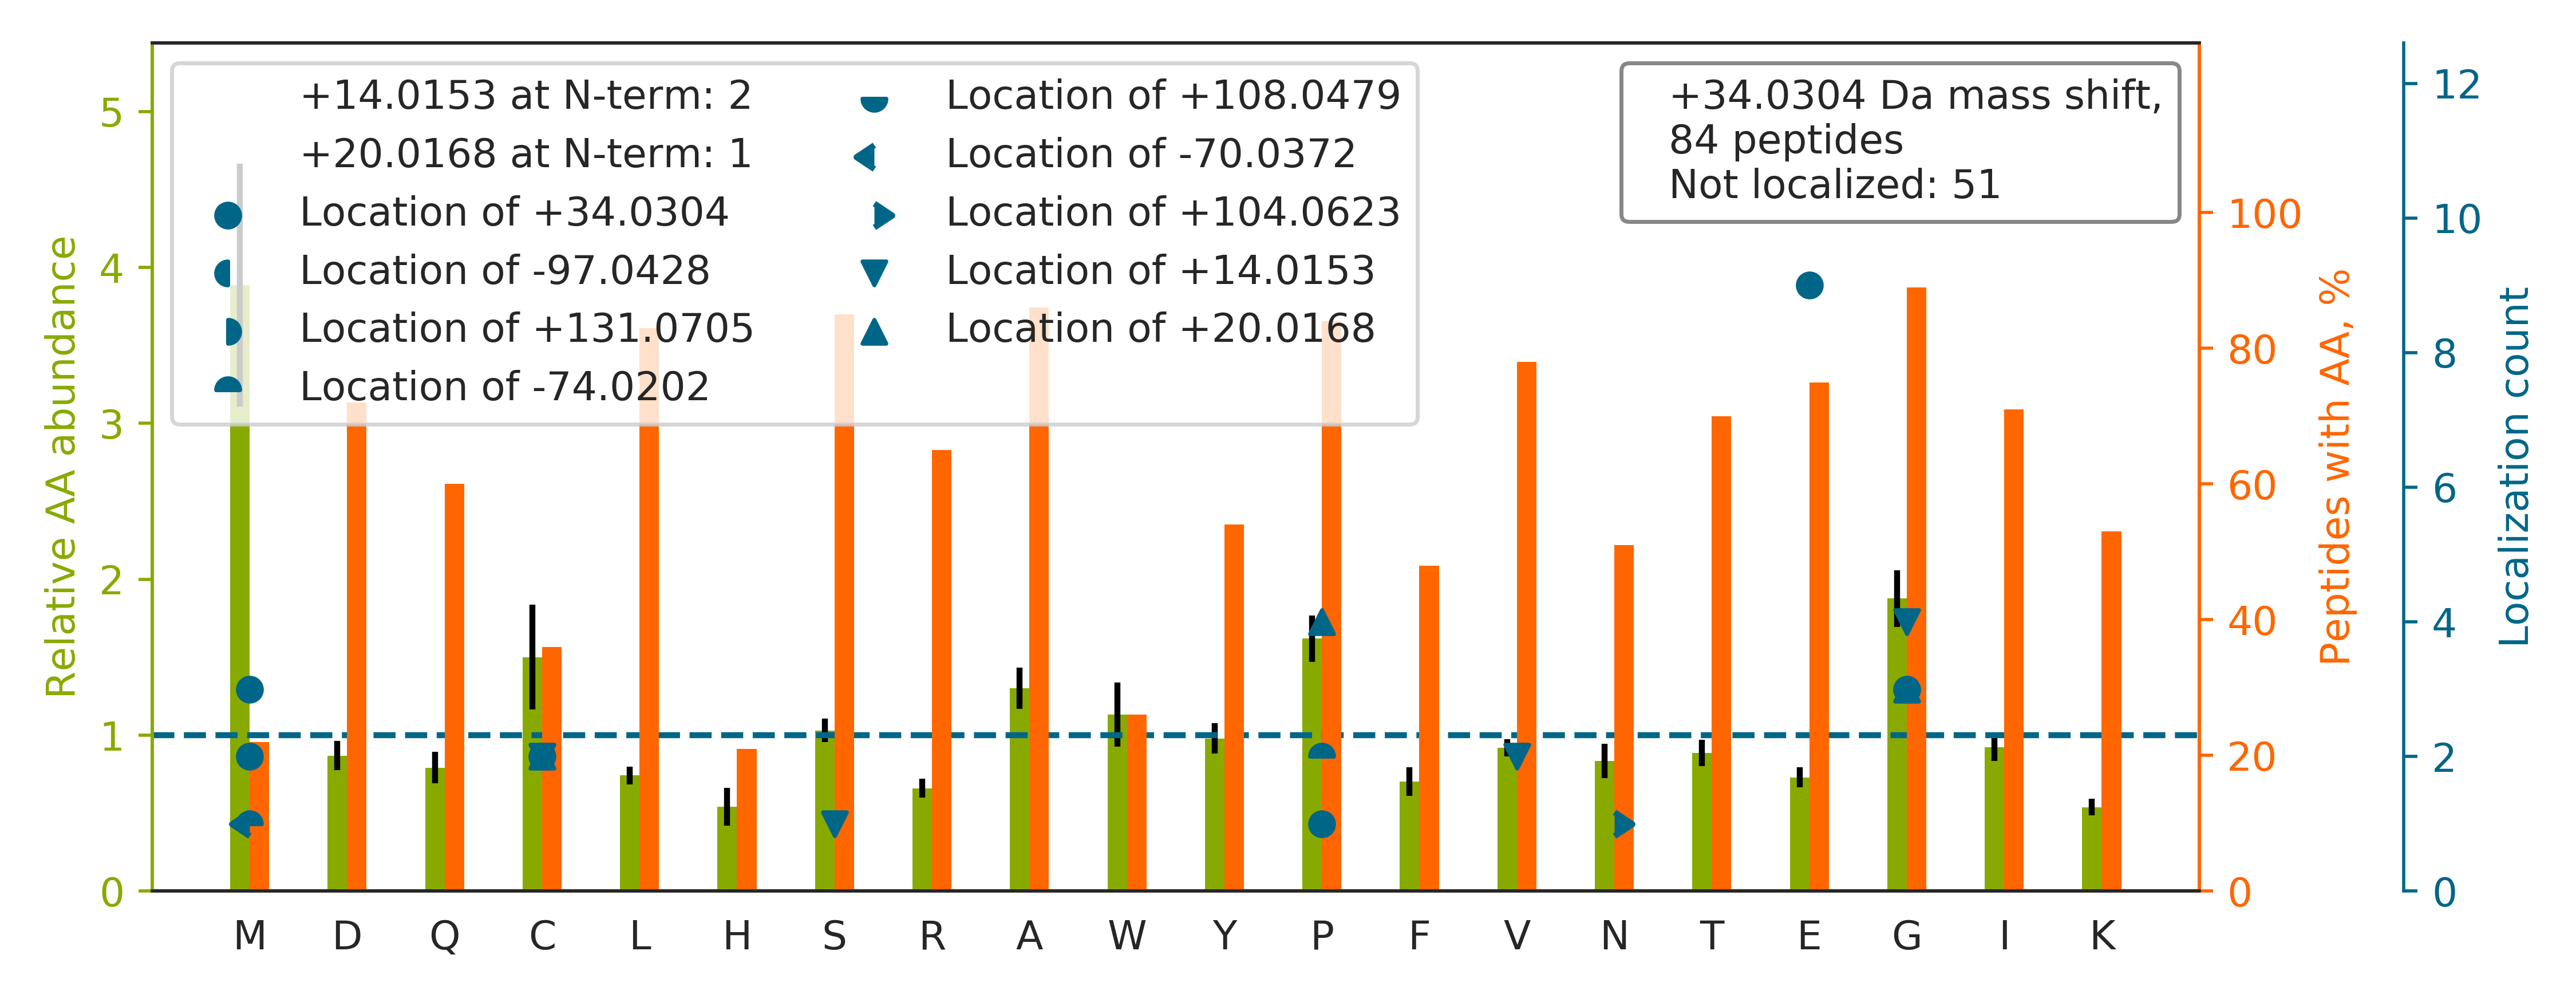

The data file committed next to this chart (first rows):
top isoform	localization score	spectrum
QQSACIGGPPNACLDQLQNWFTIVAESLQQVR		22CPTAC_COprospective_W_VU_20150202_05CO…
AEISCTDNQDGTCSVSYLPVLPGDYSILVK		66CPTAC_COprospective_W_VU_20160323_11CO…
LQVEP[+20]AVDTSGVQC[+14]YGPGIEGQGVFR	0.9418	48CPTAC_COprospective_W_VU_20151209_15CO…
EVVTSEDGSDCPEAM[+34]DLGTLSGIGTLDGFR	0.9338	88CPTAC_COprospective_W_VU_20160705_11CO…
APGVGGAFAGIPGVGPFGGPQPGVPLGYPIK		15CPTAC_COprospective_W_VU_20151102_09CO…
YGAAVPGVLGGLGALGGVGIPGGVVGAGPAAAAAAAK		13CPTAC_COprospective_W_VU_20151030_06CO…
AAQAGVAV[+14]GDWVLSIDG[+20]ENAGSLTHIEAQN…	0.1478	58CPTAC_COprospective_W_VU_20160318_11CO…
FGAGAAGVLPGVGGAGVPGVPGAIPGIGGIAGVGTPAAAA…		26CPTAC_COprospective_W_VU_20150810_05CO…
CEDIDECSTIPGICEGGECTNTVSSYFCK		52CPTAC_COprospective_W_VU_20160223_11CO…
EGATVYATGTHAQVEDGR		44CPTAC_COprospective_W_VU_20151202_20CO…
IVGYFVSGCDPSIM[+34]GIGPVPAISGALK	0.008278	09CPTAC_COprospective_W_VU_20150928_05CO…
ALGALVDNCAPGLCPDWEAWDPNQPVENAR		70CPTAC_COprospective_W_VU_20160421_11CO…
ALANVNIGSLICNVGAGGPAPAAGAAPAGGPAPSTAAAPA…		62CPTAC_COprospective_W_VU_20160311_05CO…
FGEGLLEAELAALC[+34]PTTLAPYYLR	0.8992	51CPTAC_COprospective_W_VU_20160215_16CO…
GFSGLQGP[-74]PG[+108]PPGSPGEQGPSGASGPAGP…	0.6618	57CPTAC_COprospective_W_VU_20160317_15CO…
VLELPYQGEELSMVILLPDDIEDESTGLK		43CPTAC_COprospective_W_VU_20151130_01CO…
GAQGPAGPAGPPGLIGEQGISGPR		46CPTAC_COprospective_W_VU_20151209_09CO…
SQC[+20]CSSLG[+14]AAWGSPCTLCQVDPICGK	0.5071	52CPTAC_COprospective_W_VU_20160223_11CO…
DAG[+34]EGGLSLAVEGPSK	0.9964	89CPTAC_COprospective_W_VU_20160707_11CO…
GGLGGGYGGASGMGGITAVTVNQSLLSPLVLEVDPNIQAV…		52CPTAC_COprospective_W_VU_20160223_11CO…
LLLSEVDSHPLSSLAYPTAVNWNAYATTIKPFPVQK		88CPTAC_COprospective_W_VU_20160705_11CO…
V[+14]PAG[+20]SAAVFPCIASGYPTPDISWSK	0.3248	66CPTAC_COprospective_W_VU_20160323_11CO…
NQINALTSFVDASM[+34]VYGSEEPLAR	0.8837	72CPTAC_COprospective_W_VU_20160422_05CO…
VGAGAPVYMAAVLEYLTAEILELAGNAAR		81CPTAC_COprospective_W_VU_20160915_11CO…
AALPSHVVTMLDNFPTNLHPMSQLSAAVTALNSESNFAR		86CPTAC_COprospective_W_VU_20160628_11CO…
IVDILYATDEGFVIPDEGGPQEEQEEY		83CPTAC_COprospective_W_VU_20160524_05CO…
AFQYVETHGEVCPANWTPDSPTIKPSPAASK		44CPTAC_COprospective_W_VU_20151202_20CO…
AAVPIVNLKDELLFPSWE[+34]ALFSGSEGPLKPGAR	0.7465	87CPTAC_COprospective_W_VU_20160701_09CO…
THTCPPCPAPELLGGPSVFLFPPKPK		41CPTAC_COprospective_W_VU_20151124_21CO…
SYWLSTTAPLPMMPVAEDEIKPYISR		25CPTAC_COprospective_W_VU_20160726_05CO…
LPEEWSQWLGGSSWPGYVRPLPPAAIESPAVAAPAYSR		67CPTAC_COprospective_W_VU_20160324_16CO…
LMEP[+34]IYLVEIQCPEQVVGGIYGVLNR	0.005628	22CPTAC_COprospective_W_VU_20150202_05CO…
MMITSQDVLHSWAVPTLGLK		22CPTAC_COprospective_W_VU_20150202_05CO…
GSPGADGPAGAPGTPGPQGIAGQR		66CPTAC_COprospective_W_VU_20160323_11CO…
SGDAAIVDM[+131]VPGKPM[-97]CVESFSDYPPLGR	0.03999	04CPTAC_COprospective_W_VU_20150915_05CO…
VTISCSGSSSNIGSNTVNWYQQLPGTAPK		83CPTAC_COprospective_W_VU_20160524_05CO…
GLGTDEESILTLLTSR		05CPTAC_COprospective_W_VU_20150915_05CO…
SAGWNIPIGLLYC[+34]DLPEPR	0.9016	52CPTAC_COprospective_W_VU_20160223_11CO…
SSLFAQINQG[+34]ESITHALK	0.8799	31CPTAC_COprospective_W_VU_20150810_11CO…
TFGGAPGFPLGSPLSSPVFPR		57CPTAC_COprospective_W_VU_20160317_15CO…
S[+14]SGP[+20]YGGGGQYFAKPR	0.7525	90CPTAC_COprospective_W_VU_20160728_11CO…
KAPDAGGCLHADPDLGVLCP[-74]TG[+108]CQLQEAL…	0.03948	75CPTAC_COprospective_W_VU_20160502_11CO…
VGSSNFRGGLGGGYGGASGMGGITAVTVNQSLLSPLVLEV…		35CPTAC_COprospective_W_VU_20150901_16CO…
YFAGNLASGGAAGATSLCFVYPLDFAR		52CPTAC_COprospective_W_VU_20160223_11CO…
GCPAALPLSNLYETLGVVGSTTTQLYTDRTEK		52CPTAC_COprospective_W_VU_20160223_11CO…
GCPAALPLSNLYE[+34]TLGVVGSTTTQLYTDR	0.01073	49CPTAC_COprospective_W_VU_20151222_11CO…
FGSYCPTTCGIADFLSTYQTK		64CPTAC_COprospective_W_VU_20160318_11CO…
TISSSLAVVDLIDAIQPGCINYDLVK		52CPTAC_COprospective_W_VU_20160223_11CO…
FQSSAVMALQEACEAYLVGLFEDTNLCAIHAK		86CPTAC_COprospective_W_VU_20160628_11CO…
GPSGPPGPDGNKGEPGVVGAVGTAGPSGPSGLPGER		22CPTAC_COprospective_W_VU_20150202_05CO…
FGGGGDAGSKGPMVSAQE[+34]SQAQAILQQAR	0.4657	22CPTAC_COprospective_W_VU_20150202_05CO…
HAVITVPAYFNDSQR		56CPTAC_COprospective_W_VU_20160303_01CO…
GEPGVVG[+14]AVG[+20]TAGPSGPSGLPGER	0.05489	57CPTAC_COprospective_W_VU_20160317_15CO…
DQGELERQLLQANPILEAFGNAK		58CPTAC_COprospective_W_VU_20160318_11CO…
VLLSICSLLC[+14]DP[+20]NPDDPLVPEIAR	0.8464	49CPTAC_COprospective_W_VU_20151222_11CO…
CCVE[+34]CPPCPAPPVAGPSVFLFPPKPK	0.004944	36CPTAC_COprospective_W_VU_20150824_11CO…
DLEVVAATPTSLLISWDAPAVTVR		76CPTAC_COprospective_W_VU_20160502_11CO…
QSAYDSKADIWSLGITAIELAR		75CPTAC_COprospective_W_VU_20160502_11CO…
SCTDIDECEDNPNICDGGQCTNIPGEYR		85CPTAC_COprospective_W_VU_20160630_11CO…
C[+20]LG[+14]IPTRVVTNYNSAHDQNSNLLIEYFR	0.001726	09CPTAC_COprospective_W_VU_20150928_05CO…
... 24 more rows
